11-way image classification set "Date_Dataset" from GitHub (hendhamdi/SmartDate_IoT); label vocabulary: Deglet Nour dryer, Deglet Nour oily, Deglet Nour oily treated, Deglet Nour semi-dryer, Deglet Nour semi-dryer treated, Deglet Nour semi-oily, Deglet Nour semi-oily treated, alig date variety, bessra date variety, kenta date variety, kintichi date variety.

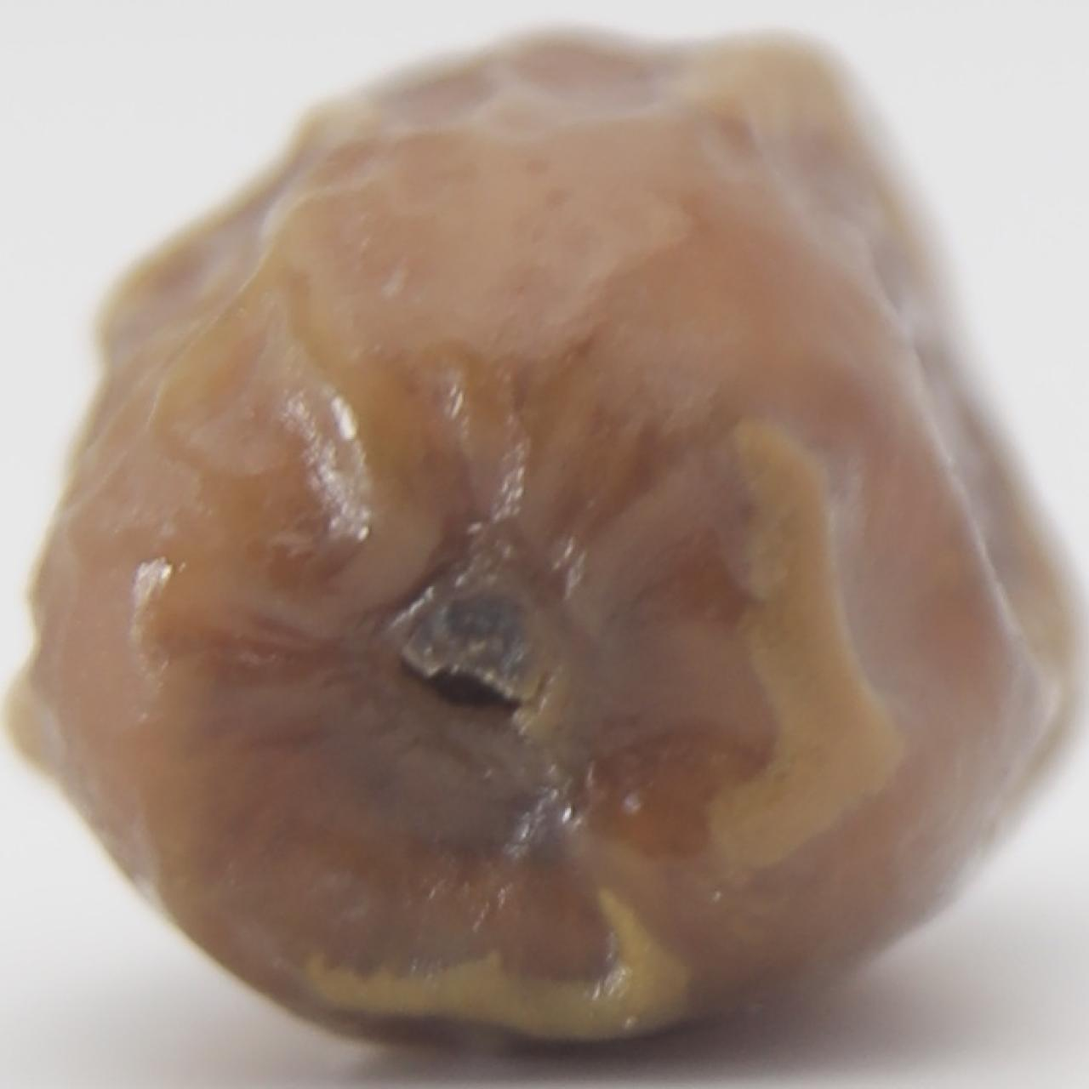
Label: Deglet Nour semi-dryer treated

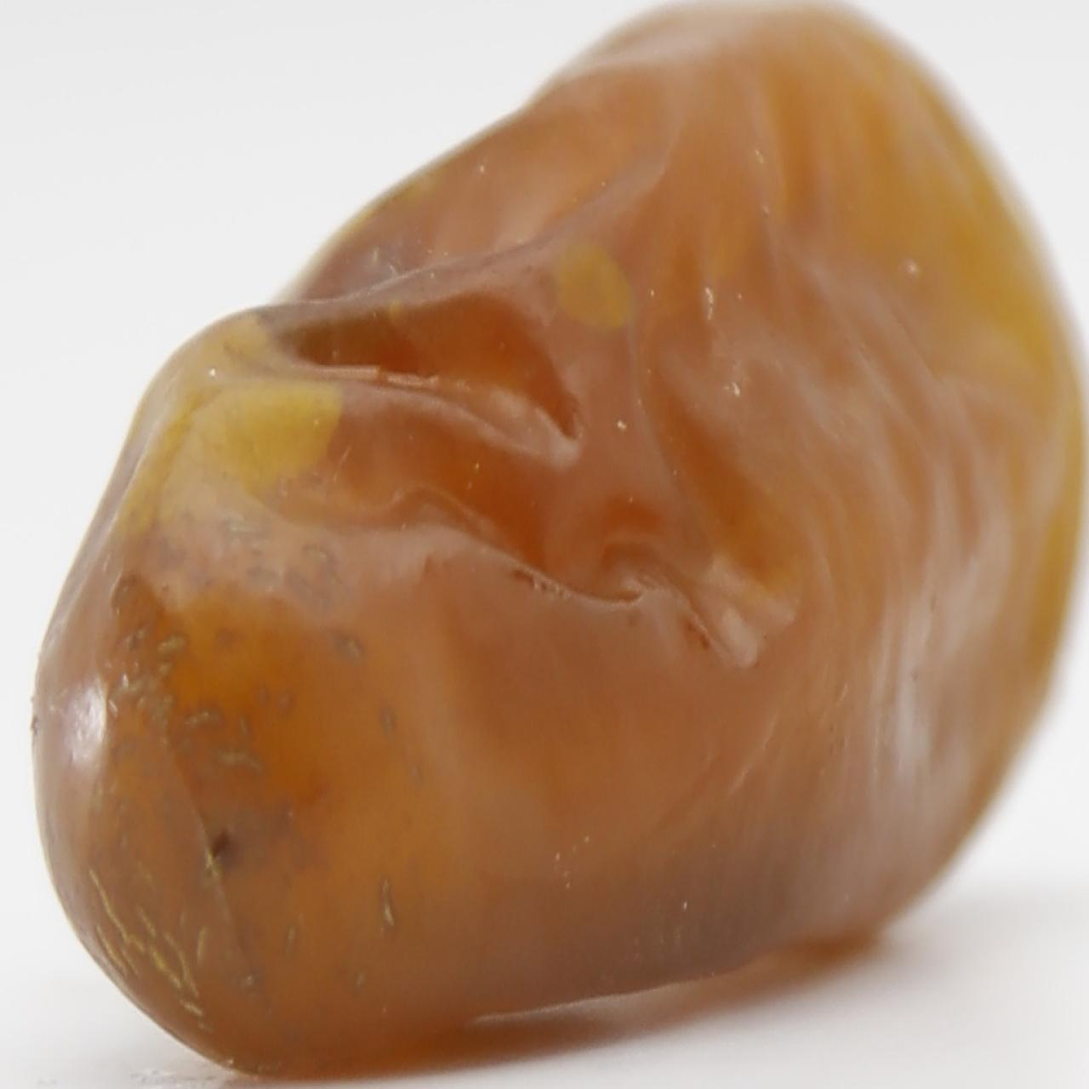
Label: Deglet Nour oily treated

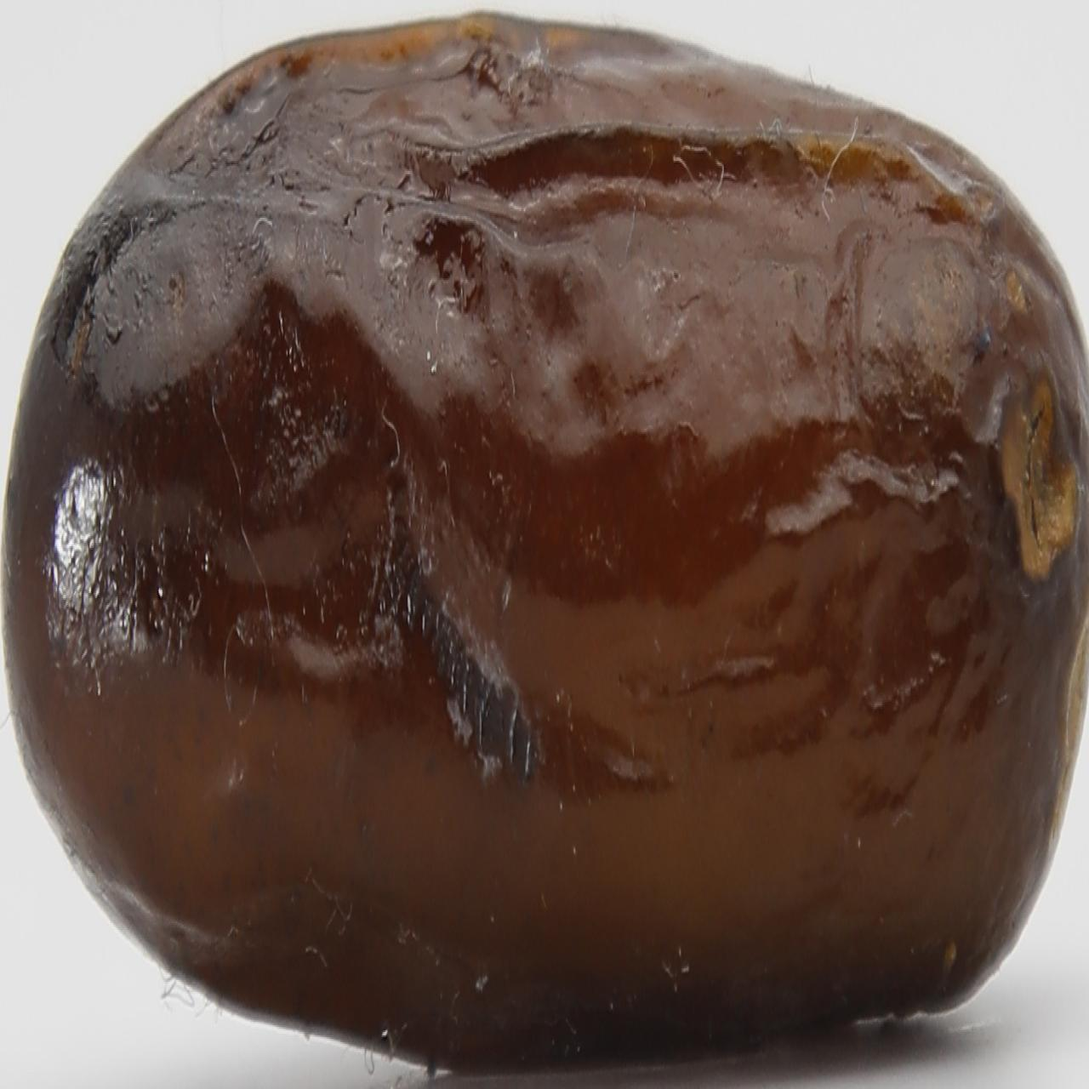
Label: alig date variety

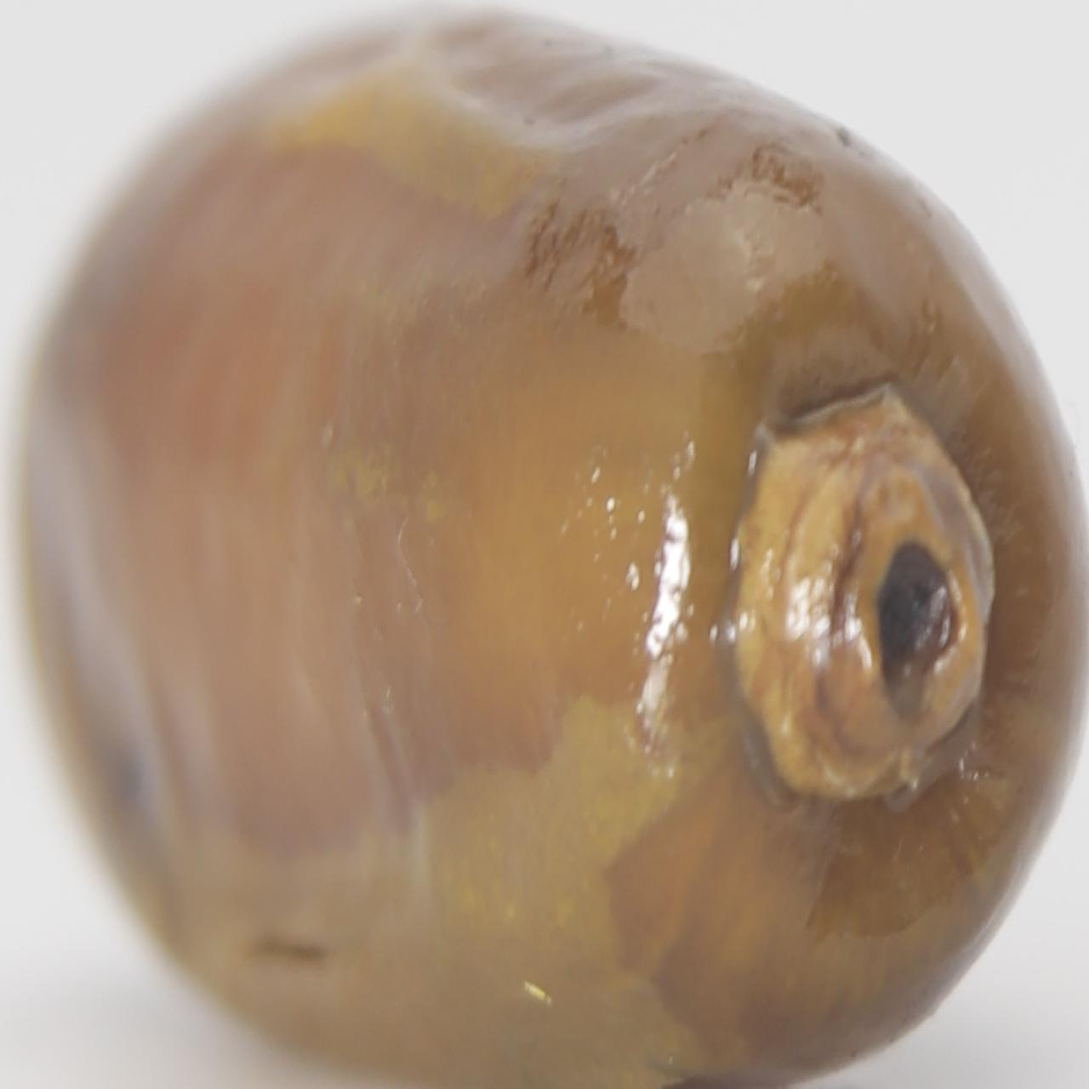
Label: kenta date variety

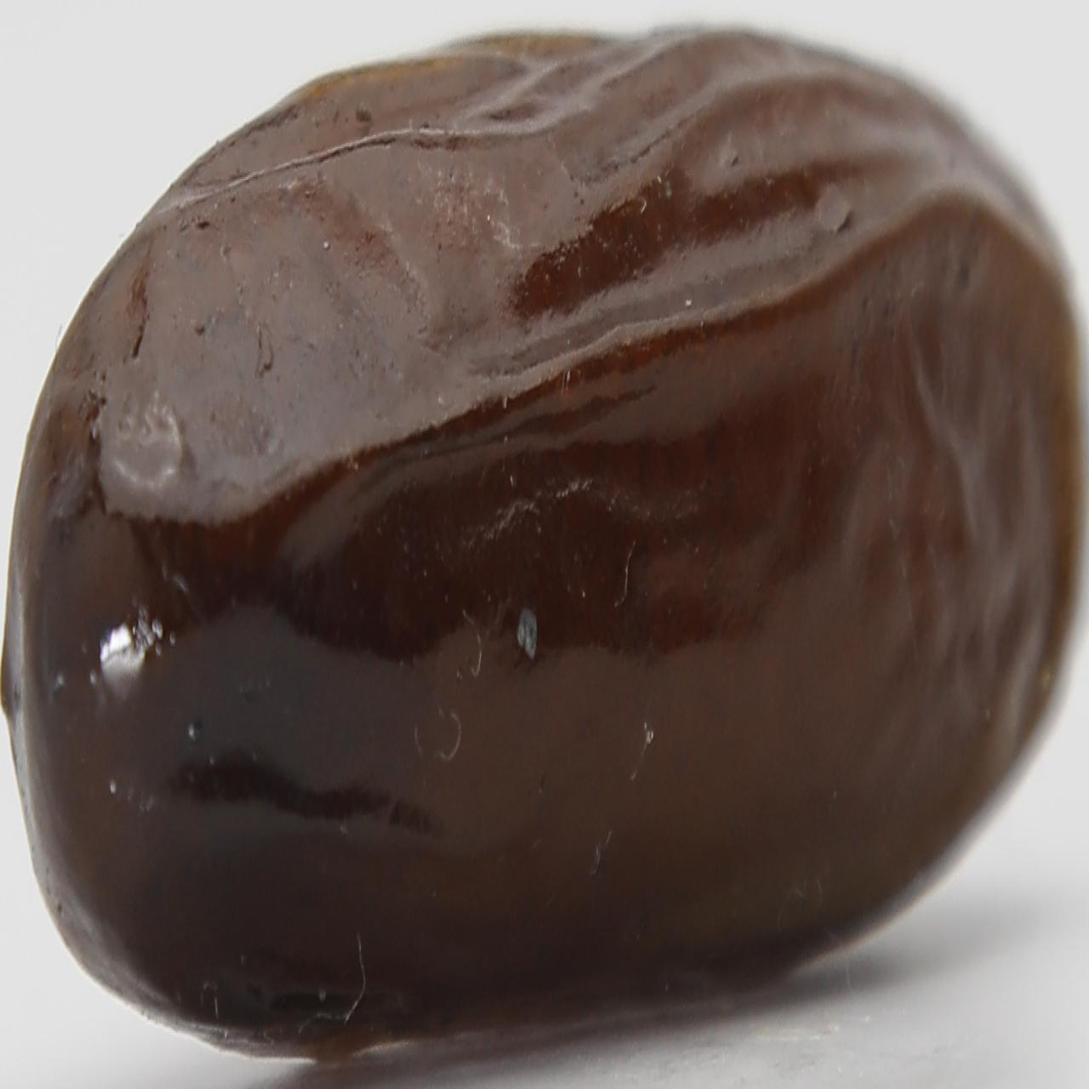
Label: alig date variety

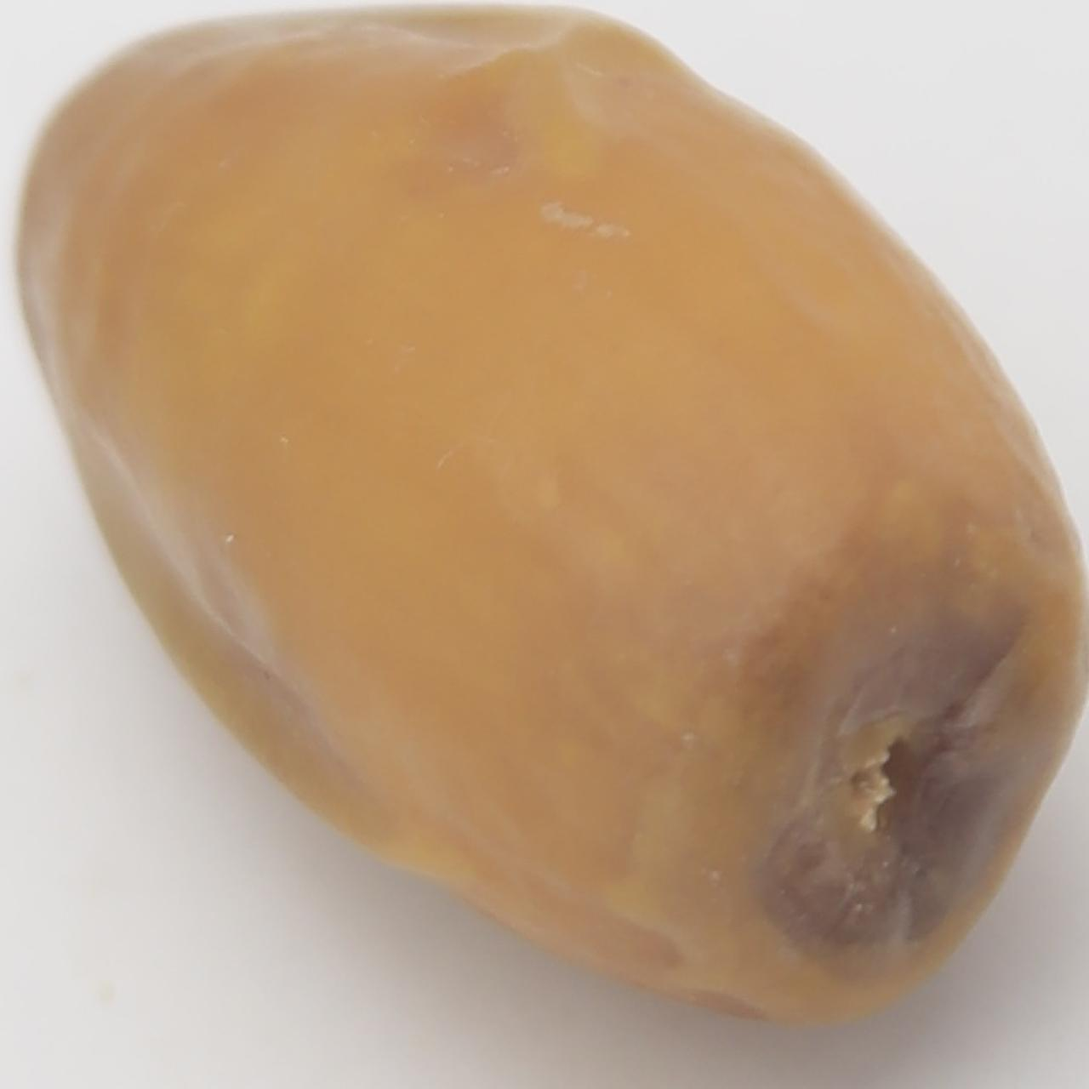
Label: bessra date variety
